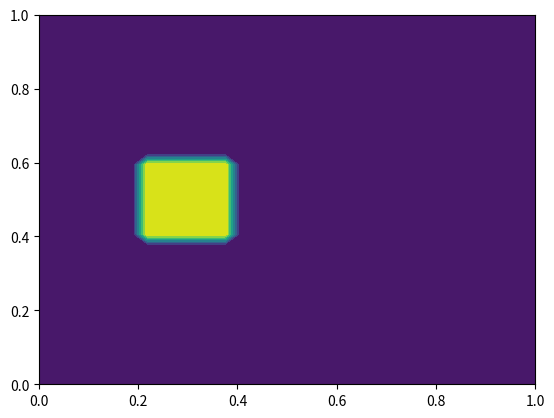

Python code for this plot:
import numpy as np
import matplotlib.pyplot as plt
import matplotlib.animation as animation
from matplotlib import cm
from mpl_toolkits.mplot3d import Axes3D 


#-------------2D Linear Convection Equation---------------#
#             du/dt + cx*du/dx + cy*du/dy= 0              #

#define the grid of spatial and temporal domain 
nx=33
ny=33
Lx=1.0
Ly=1.0
#create coordinates
x=np.linspace(0,Lx,nx)
dx=x[1]-x[0]
y=np.linspace(0,Ly,ny)
dy=y[1]-y[0]
#create 2D mesh
X,Y=np.meshgrid(x,y)

#--------------------initial condition------------------#
#u0_gaussian_2d = lambda x, y, ax, ay, sx, sy: 3*np.exp(-((x-ax)**2 /sx**2 + (y-ay)**2 /sy**2))
#u0=u0_gaussian_2d(X,Y,0.3,0.5,0.1,0.1)

# u0_sin=lambda x,y: np.sin(2*np.pi*x)*np.sin(2*np.pi*y)
# u0=u0_sin(X,Y)

u0_hat = lambda x, y: np.where((0.2 < x) & (x < 0.4) & (0.4 < y) & (y < 0.6), 2, 0)
u0=u0_hat(X,Y)



plt.contourf(X,Y,u0)
plt.show()

#physical condition
cx=0.5
cy=0

#stability condition:
# sum(courant number) <= 1
Cr=1
dt=Cr/(abs(cx)/dx +abs(cy)/dy)

t=0.0
tend=1

#setup the solution arrays
sol=[]
u=np.zeros([ny+2,nx+2])
u[1:-1,1:-1]=u0
sol.append(u)


#periodic conditions on the initial condition
#in 1D:
#u[0]=u[-3]
#u[-1]=u[2]

#left face or x-minus face
u[:,0]=u[:,-3]
#right face or x-plus face
u[:,-1]=u[:,2]

#y-minus face(bottom)
u[0,:]=u[-3,:]
#y-pluse face(top)
u[-1,:]=u[2,:]

#time advance loop
while t<tend:
    un=sol[-1]
    unew=un.copy()
    #update the solution at the interior points
    unew[1:-1,1:-1]=un[1:-1,1:-1] - 0.5*(cx+abs(cx))*(dt/dx)*(un[1:-1,1:-1] - un[1:-1,0:-2]) - 0.5*(cy+abs(cy))*(dt/dy)*(un[1:-1,1:-1] - un[0:-2,1:-1])\
                                  - 0.5*(cx-abs(cx))*(dt/dx)*(un[1:-1,2:] - un[1:-1,1:-1]) - 0.5*(cy-abs(cy))*(dt/dy)*(un[2:,1:-1] - un[1:-1,1:-1])      # backwar scheme and forward scheme or Generalized Upwind Scheme
    #left face or x-minus face
    unew[:,0]=unew[:,-3]
    #right face or x-plus face
    unew[:,-1]=unew[:,2]

    #y-minus face(bottom)
    unew[0,:]=unew[-3,:]
    #y-pluse face(top)
    unew[-1,:]=unew[2,:]

    sol.append(unew)
    t+=dt

#animation
fig = plt.figure(figsize=(12, 4)) 


ax1 = fig.add_subplot(1, 2, 1)
ax2 = fig.add_subplot(1, 2, 2, projection='3d')


def update(frame):
    ax1.clear()
    ax2.clear()

    # Contour plot
    cont = ax1.contourf(X, Y, sol[frame][1:-1, 1:-1], cmap=cm.jet, levels=20, vmin=-1, vmax=1)
    ax1.text(0.3, 0.9, rf"velocity $c_x$={cx:.2f}, $c_y$={cy:.2f}",fontsize=10, transform=ax1.transAxes)
    ax1.set_xlabel("x")
    ax1.set_ylabel("y")

    # 3D surface plot
    surf = ax2.plot_surface(X, Y, sol[frame][1:-1, 1:-1], cmap=cm.jet, vmin=-1, vmax=1, rstride=1, cstride=1)
                            
    ax2.set_zlim(0, 3)
    ax2.view_init(elev=30, azim=315)
    ax2.set_xlabel("x")
    ax2.set_ylabel("y")
    ax2.set_zlabel("u")

    return cont, surf

ani = animation.FuncAnimation(fig, update, frames=len(sol), interval=1)

#ani.save(f"plots/2D_LC_cx={cx:.1f}_cy={cy:.1f}.gif", writer="pillow")
plt.show()


